Labelled photos from "images", an image-classification folder in JunmyeongPark/yolo26_kant. The possible labels are: knob, sign green, sign off, sign red, sign yellow.

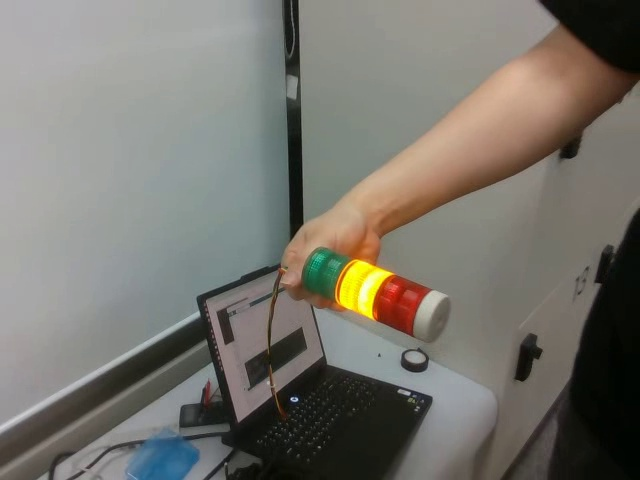
Label: sign yellow

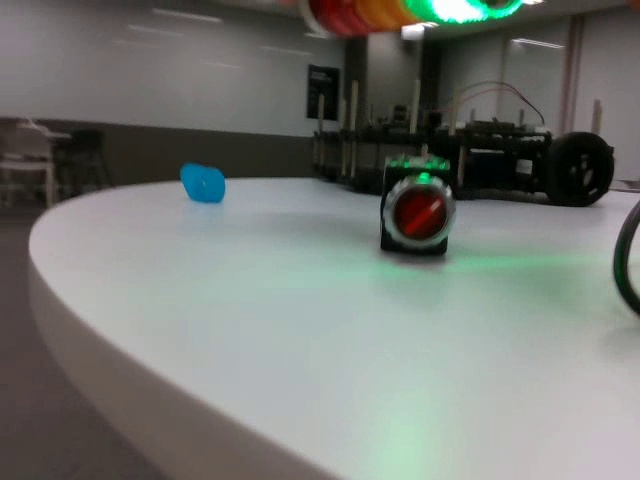
Label: knob

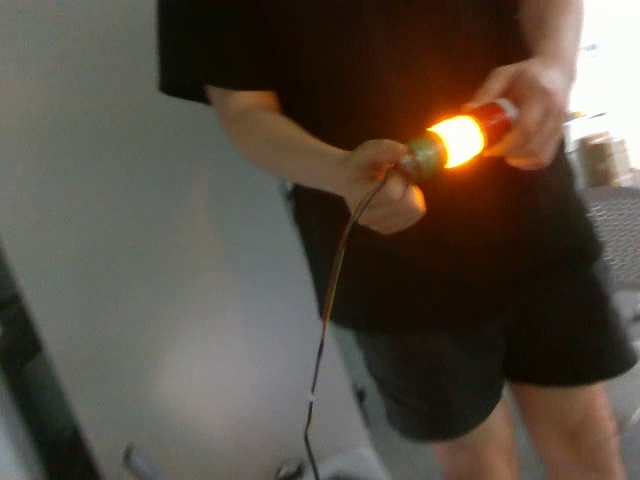
Label: sign yellow

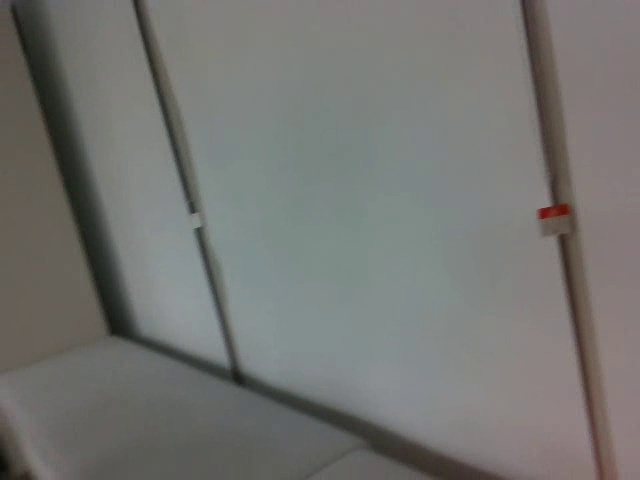
Label: sign yellow

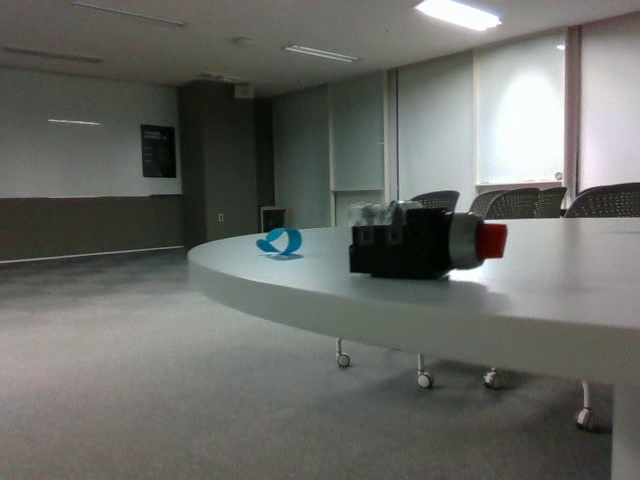
Label: knob

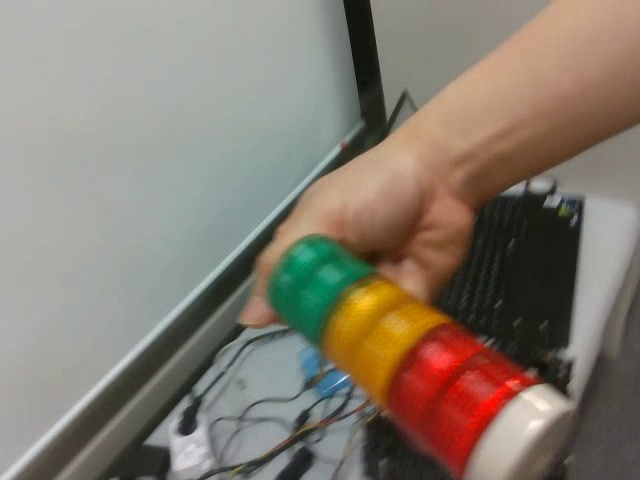
Label: sign off
